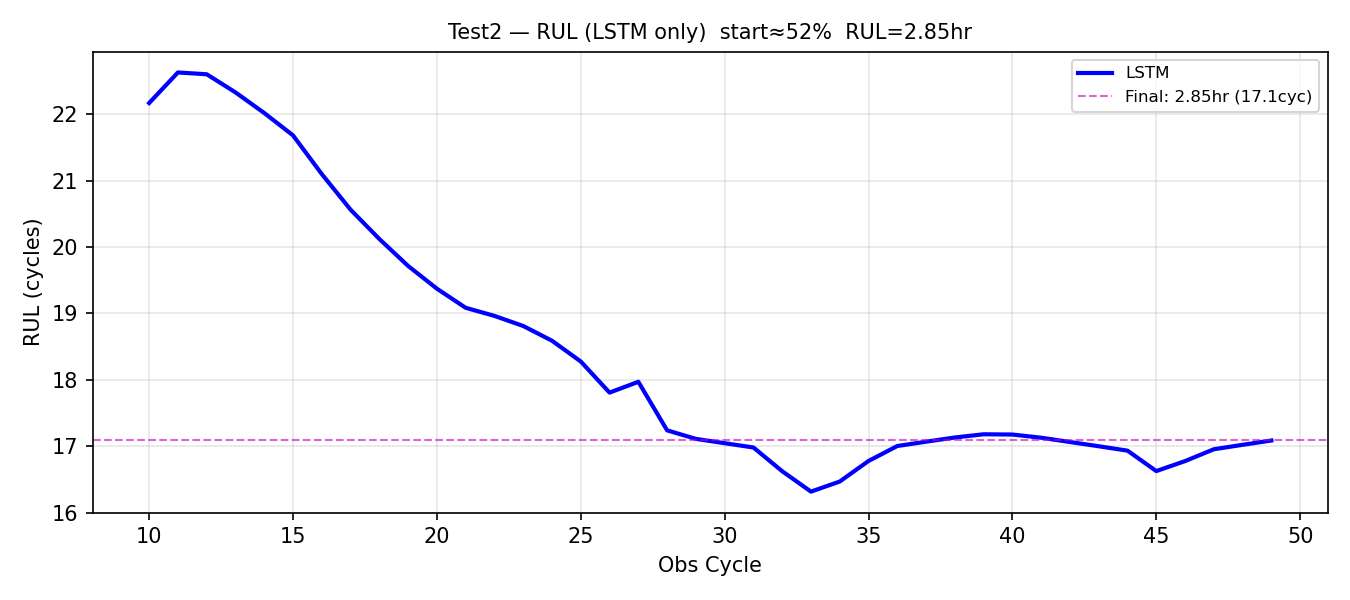

Source data for this figure (header and first rows):
obs_cycle, rul_pred_cycles, rul_pred_hours
10, 22.17, 3.695
11, 22.63, 3.771
12, 22.6, 3.767
13, 22.33, 3.721
14, 22.02, 3.67
15, 21.68, 3.613
16, 21.1, 3.516
17, 20.56, 3.427
18, 20.12, 3.353
19, 19.71, 3.286
20, 19.37, 3.229
21, 19.08, 3.181
22, 18.96, 3.16
23, 18.81, 3.135
24, 18.59, 3.098
25, 18.27, 3.046
26, 17.81, 2.968
27, 17.97, 2.995
28, 17.24, 2.873
29, 17.11, 2.852
30, 17.04, 2.841
31, 16.98, 2.83
32, 16.62, 2.77
33, 16.31, 2.719
34, 16.47, 2.744
35, 16.78, 2.796
36, 17, 2.834
37, 17.07, 2.844
38, 17.13, 2.855
39, 17.18, 2.863
40, 17.17, 2.862
41, 17.13, 2.854
42, 17.06, 2.844
43, 17, 2.833
44, 16.93, 2.822
45, 16.62, 2.771
46, 16.77, 2.796
47, 16.95, 2.825
48, 17.02, 2.837
49, 17.08, 2.847
